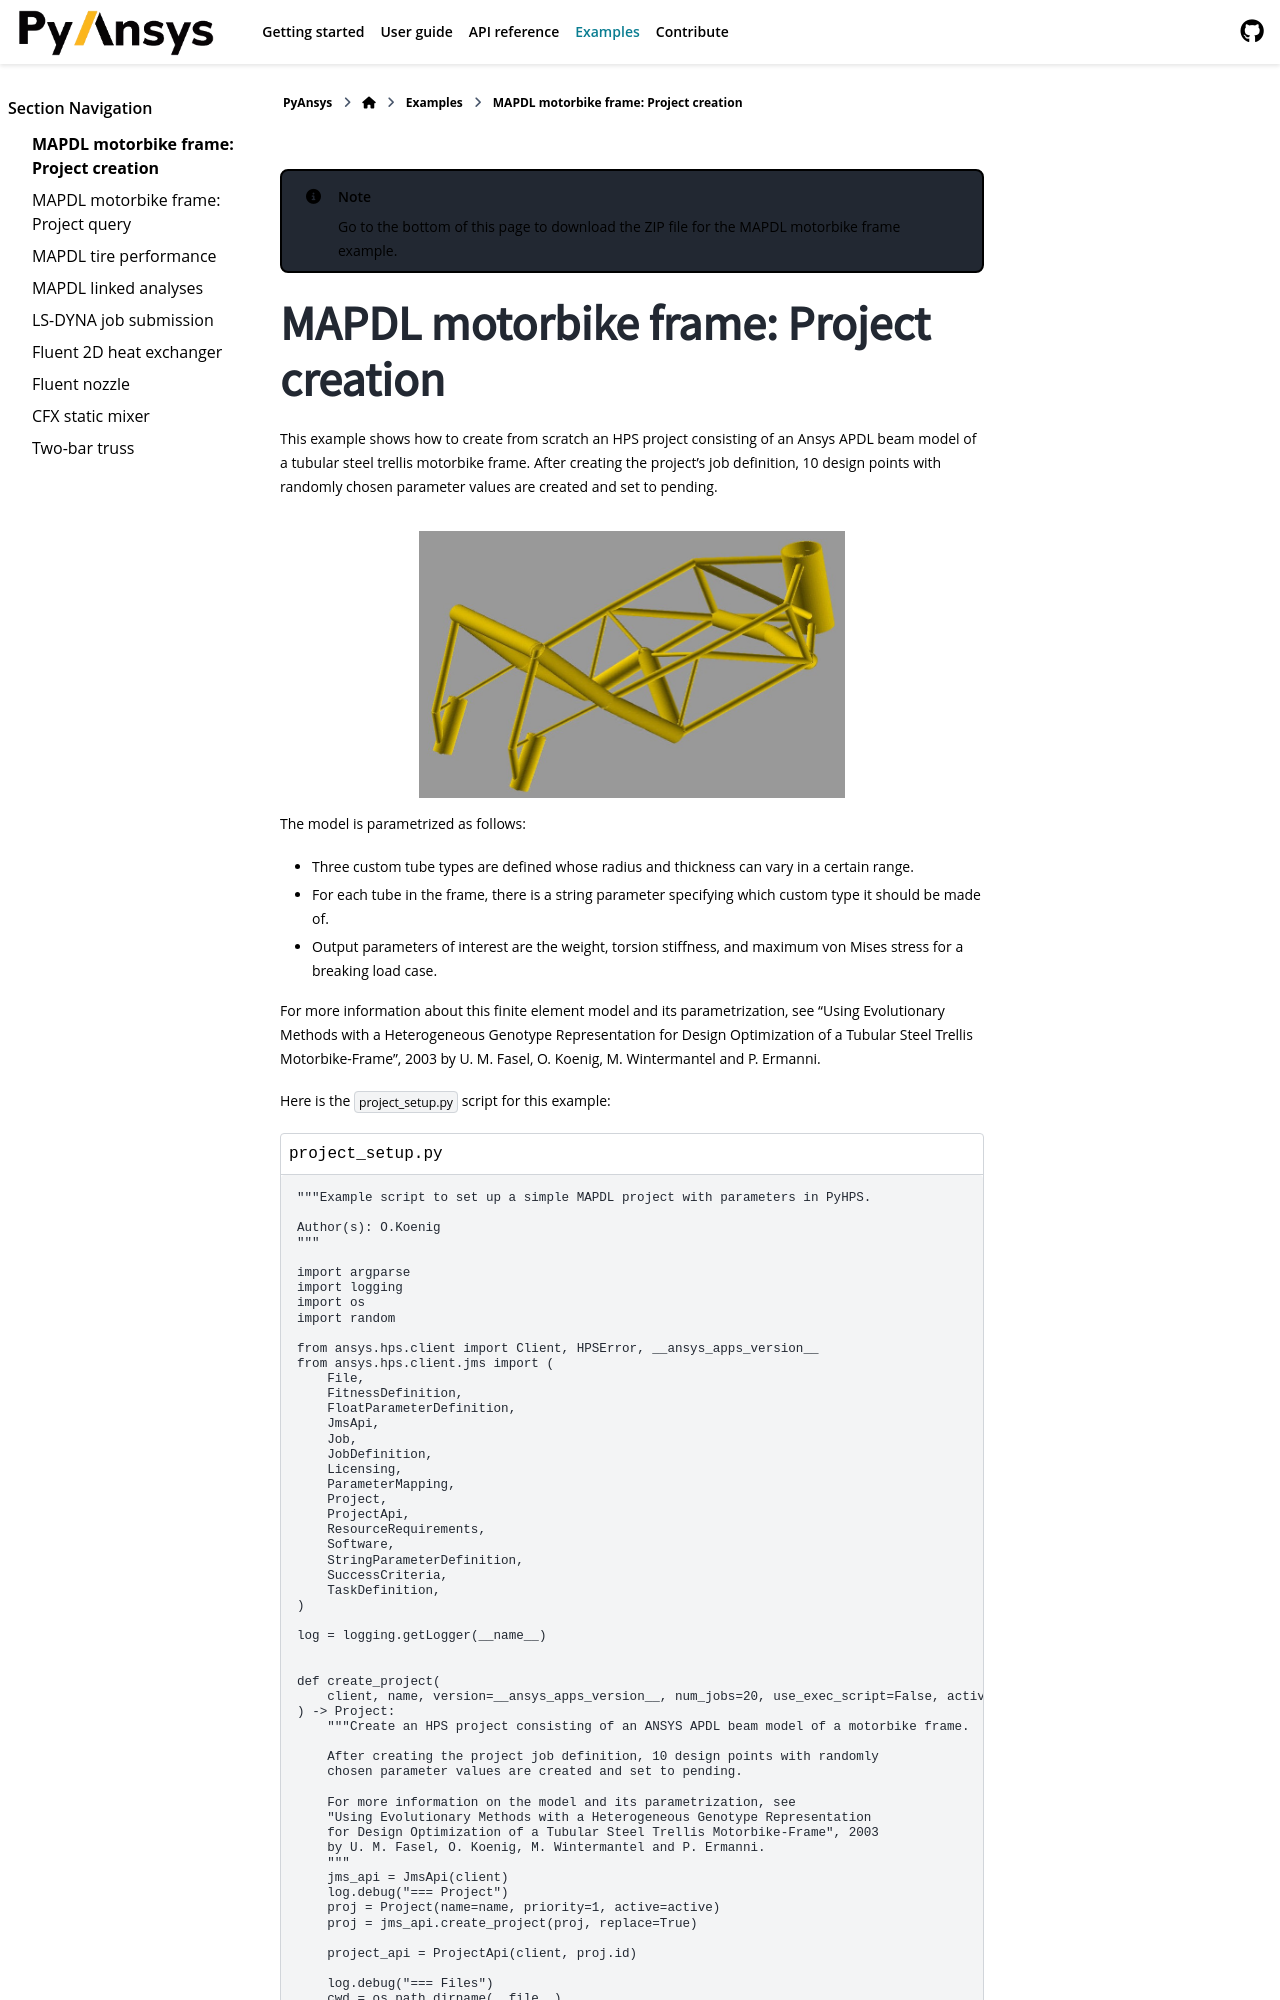

repository: ansys/pyhps · page: version/0.10/examples/ex_motorbike_frame.html · generator: sphinx

.. _example_mapdl_motorbike_frame:

.. note::

    Go to the `bottom of this page`_ to download the ZIP file for the MAPDL motorbike frame example.

MAPDL motorbike frame: Project creation
=======================================

This example shows how to create from scratch an HPS project consisting of an Ansys APDL beam model
of a tubular steel trellis motorbike frame. After creating the project's job definition, 10 design
points with randomly chosen parameter values are created and set to pending.
